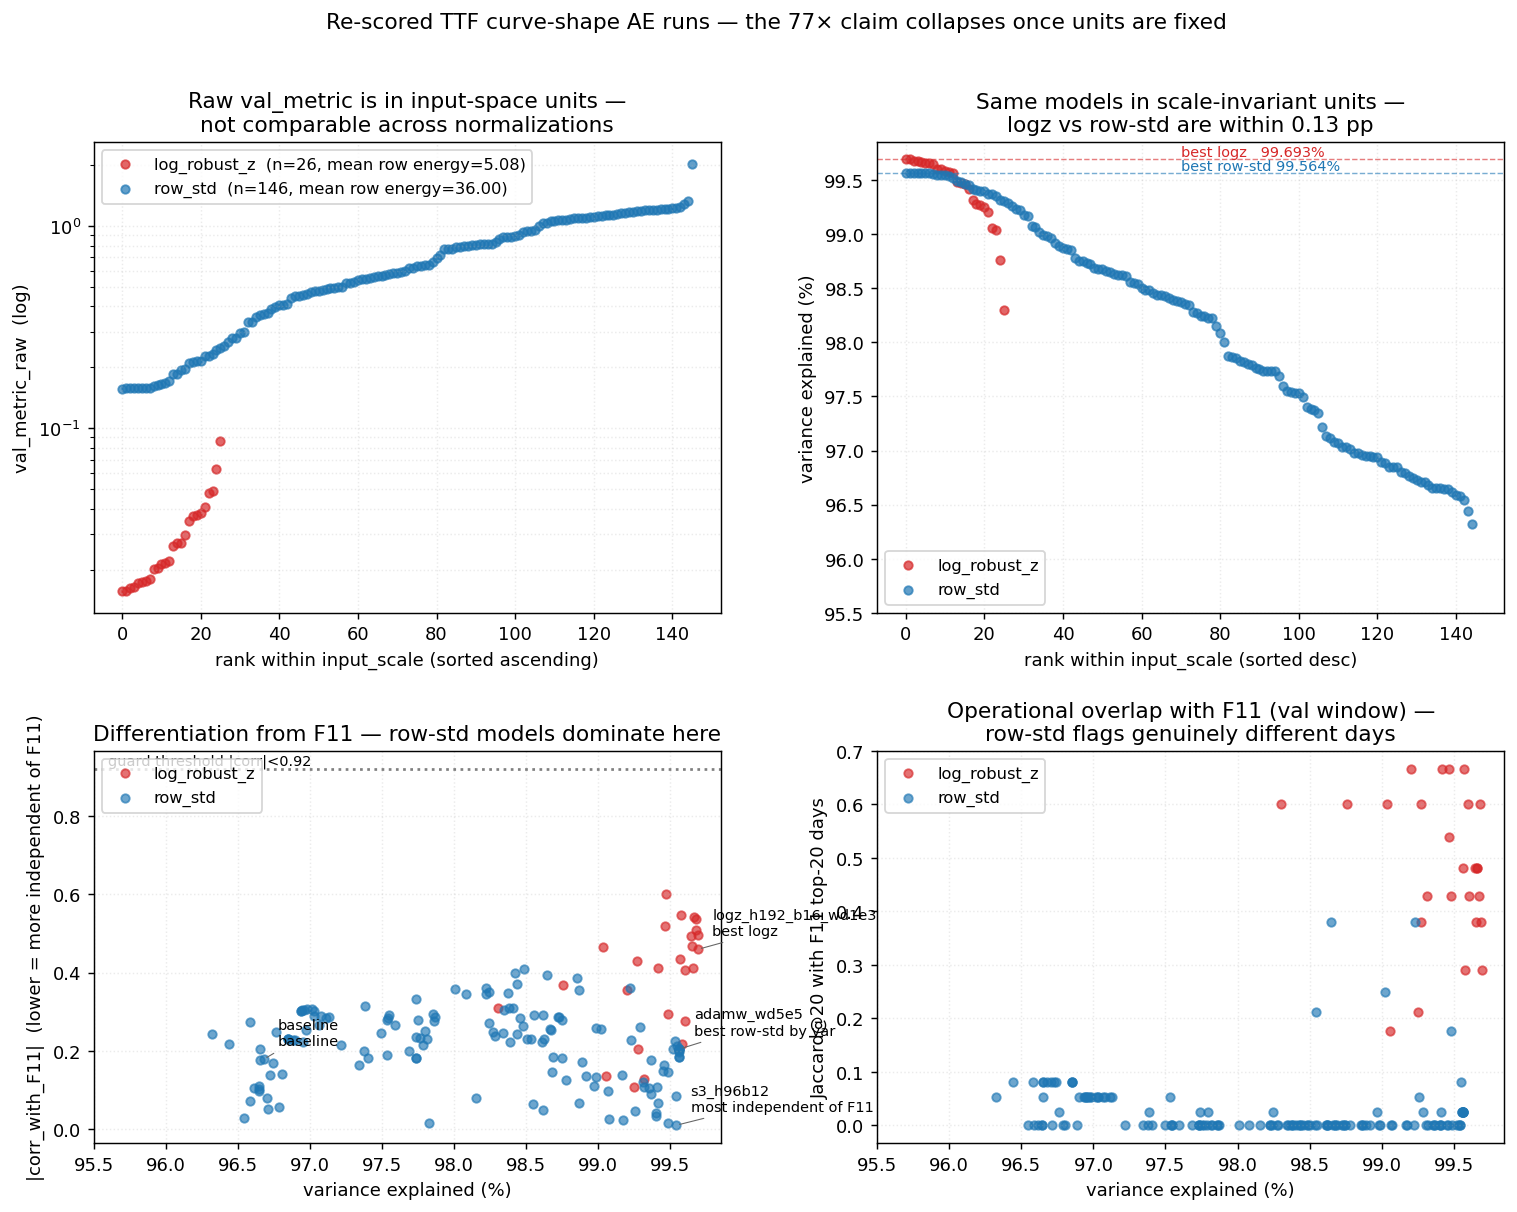

Values plotted in this chart, from the file beside it:
tag	input_scale	bottleneck	hidden_dims	activation	optimizer	wd	contractive	val_metric_raw	mean_row_energy	var_explained_pooled	frac_unexplained	corr_with_F11	top10_jaccard	top20_jaccard	top40_jaccard	logged_val_metric	logged_kept
act_gelu	row_std	4	24	gelu	adam	0.000010	0.000000	1.134	36	0.9685	0.03149	-0.2299	0.000000	0.08108	0.1594	1.134	True
act_lrelu	row_std	4	24	leaky_relu	adam	0.000010	0.000000	1.323	36	0.9632	0.03676	-0.2435	0.000000	0.05263	0.1429	1.323	False
adamw_v4	row_std	12	96	gelu	adamw	0.000100	0.000000	0.1573	36	0.9956	0.004368	0.2039	0.000000	0.02564	0.1429	0.1573	True
adamw_v4_wd1e3	row_std	12	96	gelu	adamw	0.001000	0.000000	0.1587	36	0.9956	0.004408	0.1974	0.000000	0.02564	0.1429	0.1587	False
adamw_wd1e4	row_std	4	24	gelu	adamw	0.000100	0.000000	1.134	36	0.9685	0.03149	-0.2298	0.000000	0.08108	0.1594	1.134	False
adamw_wd2e4	row_std	12	96	gelu	adamw	0.000200	0.000000	0.1574	36	0.9956	0.004372	0.2031	0.000000	0.02564	0.1429	0.1574	False
adamw_wd5e4	row_std	12	96	gelu	adamw	0.000500	0.000000	0.1578	36	0.9956	0.004382	0.2012	0.000000	0.02564	0.1429	0.1578	False
adamw_wd5e5	row_std	12	96	gelu	adamw	0.000050	0.000000	0.1571	36	0.9956	0.004364	0.2046	0.000000	0.02564	0.1429	0.1571	True
b10_cae3e2	row_std	10	24	gelu	adam	0.000010	0.03	0.8154	36	0.9774	0.02265	-0.2352	0.000000	0.000000	0.000000	0.8154	False
b10_cae5e2	row_std	10	24	gelu	adam	0.000010	0.05	0.809	36	0.9775	0.02247	-0.2784	0.000000	0.000000	0.03896	0.809	False
b10_cae8e2	row_std	10	24	gelu	adam	0.000010	0.08	0.7711	36	0.9786	0.02142	-0.2953	0.000000	0.000000	0.1111	0.7711	True
b10_cae9e2	row_std	10	24	gelu	adam	0.000010	0.09	0.7665	36	0.9787	0.02129	-0.2856	0.000000	0.000000	0.1429	0.7665	True
b10_cae9e2_s1	row_std	10	24	gelu	adam	0.000010	0.09	0.901	36	0.975	0.02503	-0.2451	0.000000	0.000000	0.09589	0.901	False
b10_cae9e2_s2	row_std	10	24	gelu	adam	0.000010	0.09	0.804	36	0.9777	0.02233	-0.234	0.000000	0.000000	0.09589	0.804	False
b10_cae9e2_s3	row_std	10	24	gelu	adam	0.000010	0.09	0.9409	36	0.9739	0.02614	-0.3152	0.000000	0.02564	0.1594	0.9409	False
b10_e1000	row_std	10	24	gelu	adam	0.000010	0.09	0.4997	36	0.9861	0.01388	-0.2238	0.000000	0.000000	0.000000	0.4997	False
b10_e1000_cae5e2	row_std	10	24	gelu	adam	0.000010	0.05	0.6226	36	0.9827	0.0173	-0.2484	0.000000	0.000000	0.05263	0.6226	False
b10_e1000_cae7e2	row_std	10	24	gelu	adam	0.000010	0.07	0.5938	36	0.9835	0.0165	-0.3033	0.000000	0.000000	0.01266	0.5938	False
b10_e2000	row_std	10	24	gelu	adam	0.000010	0.09	0.4508	36	0.9875	0.01252	-0.1822	0.000000	0.000000	0.000000	0.4508	False
b10_v2	row_std	10	24	gelu	adam	0.000010	0.1	0.7691	36	0.9786	0.02136	-0.2762	0.000000	0.000000	0.1429	0.7691	False
b11_cae15e2	row_std	11	24	gelu	adam	0.000010	0.15	0.9342	36	0.9741	0.02595	-0.1823	0.000000	0.000000	0.1111	0.9342	False
b11_cae1e1	row_std	11	24	gelu	adam	0.000010	0.1	0.9435	36	0.9738	0.02621	-0.1988	0.000000	0.000000	0.1268	0.9435	False
b11_cae8e2	row_std	11	24	gelu	adam	0.000010	0.08	0.9563	36	0.9734	0.02656	-0.1633	0.000000	0.000000	0.1268	0.9563	False
b12	row_std	12	24,12	tanh	adam	0.000010	0.000000	1.228	36	0.9659	0.03412	-0.2726	0.000000	0.000000	0.1594	1.228	False
b12_cae5e2	row_std	12	24	gelu	adam	0.000010	0.05	0.7961	36	0.9779	0.02211	-0.2162	0.000000	0.000000	0.02564	0.7961	False
b12_v2	row_std	12	24	gelu	adam	0.000010	0.1	0.8668	36	0.9759	0.02408	-0.2657	0.000000	0.000000	0.05263	0.8668	False
b16_v2	row_std	16	24	gelu	adam	0.000010	0.1	0.8876	36	0.9753	0.02465	-0.1902	0.000000	0.05263	0.1594	0.8876	False
b2	row_std	2	24,12	tanh	adam	0.000010	0.000000	2.036	36	0.9435	0.05655	0.05127	0.000000	0.000000	0.1429	2.036	False
b3_v2	row_std	3	24	gelu	adam	0.000010	0.1	1.166	36	0.9676	0.03238	-0.2472	0.000000	0.02564	0.1594	1.166	False
b4	row_std	4	24,12	tanh	adam	0.000010	0.000000	1.179	36	0.9673	0.03274	-0.1391	0.000000	0.08108	0.1594	1.179	True
b5_v2	row_std	5	24	gelu	adam	0.000010	0.1	1.121	36	0.9688	0.03115	-0.2288	0.000000	0.000000	0.1111	1.121	False
b6_cae3e2	row_std	6	24	gelu	adam	0.000010	0.03	0.8154	36	0.9774	0.02265	-0.1811	0.000000	0.000000	0.03896	0.8154	False
b6_e1000	row_std	6	24	gelu	adam	0.000010	0.05	0.8331	36	0.9769	0.02314	-0.2001	0.000000	0.000000	0.06667	0.8331	False
b6_e1000_cae3e2	row_std	6	24	gelu	adam	0.000010	0.03	0.8154	36	0.9774	0.02265	-0.1811	0.000000	0.000000	0.03896	0.8154	False
b6_v2	row_std	6	24	gelu	adam	0.000010	0.1	1.001	36	0.9722	0.02781	-0.2162	0.000000	0.000000	0.09589	1.001	True
b8	row_std	8	24,12	tanh	adam	0.000010	0.000000	1.218	36	0.9662	0.03384	-0.1057	0.000000	0.000000	0.1268	1.218	False
b8_e1000	row_std	8	24	gelu	adam	0.000010	0.1	0.5666	36	0.9843	0.01574	-0.398	0.000000	0.000000	0.05263	0.5666	False
b8_e1000_cae2e2	row_std	8	24	gelu	adam	0.000010	0.02	0.5853	36	0.9837	0.01626	-0.3486	0.000000	0.000000	0.000000	0.5853	False
b8_e1000_cae3e2	row_std	8	24	gelu	adam	0.000010	0.03	0.5835	36	0.9838	0.01621	-0.3091	0.000000	0.000000	0.000000	0.5835	False
b8_e1000_cae4e2	row_std	8	24	gelu	adam	0.000010	0.04	0.5736	36	0.9841	0.01593	-0.3104	0.000000	0.000000	0.000000	0.5736	False
b8_e1000_cae5e2	row_std	8	24	gelu	adam	0.000010	0.05	0.5616	36	0.9844	0.0156	-0.3703	0.000000	0.000000	0.000000	0.5616	True
b8_e1500_cae6e2	row_std	8	24	gelu	adam	0.000010	0.06	0.5448	36	0.9849	0.01513	-0.408	0.000000	0.000000	0.000000	0.5448	False
b8_e2000_cae5e2	row_std	8	24	gelu	adam	0.000010	0.05	0.5204	36	0.9855	0.01445	-0.2923	0.000000	0.000000	0.000000	0.5204	False
b8_e500_cae5e2	row_std	8	24	gelu	adam	0.000010	0.05	0.6334	36	0.9824	0.01759	-0.3513	0.000000	0.000000	0.1111	0.6334	False
b8_e500_cae7e2	row_std	8	24	gelu	adam	0.000010	0.07	0.6394	36	0.9822	0.01776	-0.3617	0.000000	0.000000	0.1111	0.6394	False
b8_v2	row_std	8	24	gelu	adam	0.000010	0.1	0.7934	36	0.978	0.02204	-0.2517	0.000000	0.02564	0.1429	0.7934	True
b9_cae1e1	row_std	9	24	gelu	adam	0.000010	0.1	0.8833	36	0.9755	0.02454	-0.2916	0.000000	0.000000	0.1111	0.8833	False
b9_cae8e2	row_std	9	24	gelu	adam	0.000010	0.08	0.887	36	0.9754	0.02464	-0.2786	0.000000	0.000000	0.1111	0.887	False
b9_cae9e2	row_std	9	24	gelu	adam	0.000010	0.09	0.8843	36	0.9754	0.02456	-0.2849	0.000000	0.000000	0.1111	0.8843	False
baseline	row_std	6	24,12	tanh	adam	0.000010	0.000000	1.195	36	0.9668	0.0332	-0.1785	0.000000	0.08108	0.1594	1.195	True
bs256	row_std	8	24	gelu	adam	0.000010	0.05	0.6388	36	0.9823	0.01774	-0.346	0.000000	0.000000	0.1111	0.6388	False
bs32	row_std	8	24	gelu	adam	0.000010	0.05	0.5629	36	0.9844	0.01563	-0.2436	0.000000	0.000000	0.000000	0.5629	False
bs512	row_std	8	24	gelu	adam	0.000010	0.05	0.7175	36	0.9801	0.01993	-0.3588	0.000000	0.000000	0.09589	0.7175	False
bs64	row_std	8	24	gelu	adam	0.000010	0.05	0.494	36	0.9863	0.01372	-0.2299	0.000000	0.000000	0.000000	0.494	False
bs64_b4	row_std	4	24	gelu	adam	0.000010	0.05	1.183	36	0.9671	0.03287	-0.05101	0.000000	0.000000	0.09589	1.183	False
bs64_b6	row_std	6	24	gelu	adam	0.000010	0.05	0.7861	36	0.9782	0.02184	-0.2308	0.000000	0.000000	0.02564	0.7861	False
bs64_cae1e1	row_std	8	24	gelu	adam	0.000010	0.1	0.5468	36	0.9848	0.01519	-0.2644	0.000000	0.000000	0.02564	0.5468	False
bs64_cae6e2	row_std	8	24	gelu	adam	0.000010	0.06	0.4963	36	0.9862	0.01379	-0.2905	0.000000	0.000000	0.03896	0.4963	False
bs64_cae7e2	row_std	8	24	gelu	adam	0.000010	0.07	0.5381	36	0.9851	0.01495	-0.2301	0.000000	0.000000	0.000000	0.5381	False
bs64_cae8e2	row_std	8	24	gelu	adam	0.000010	0.08	0.5807	36	0.9839	0.01613	-0.2222	0.000000	0.000000	0.02564	0.5807	False
... 112 more rows
